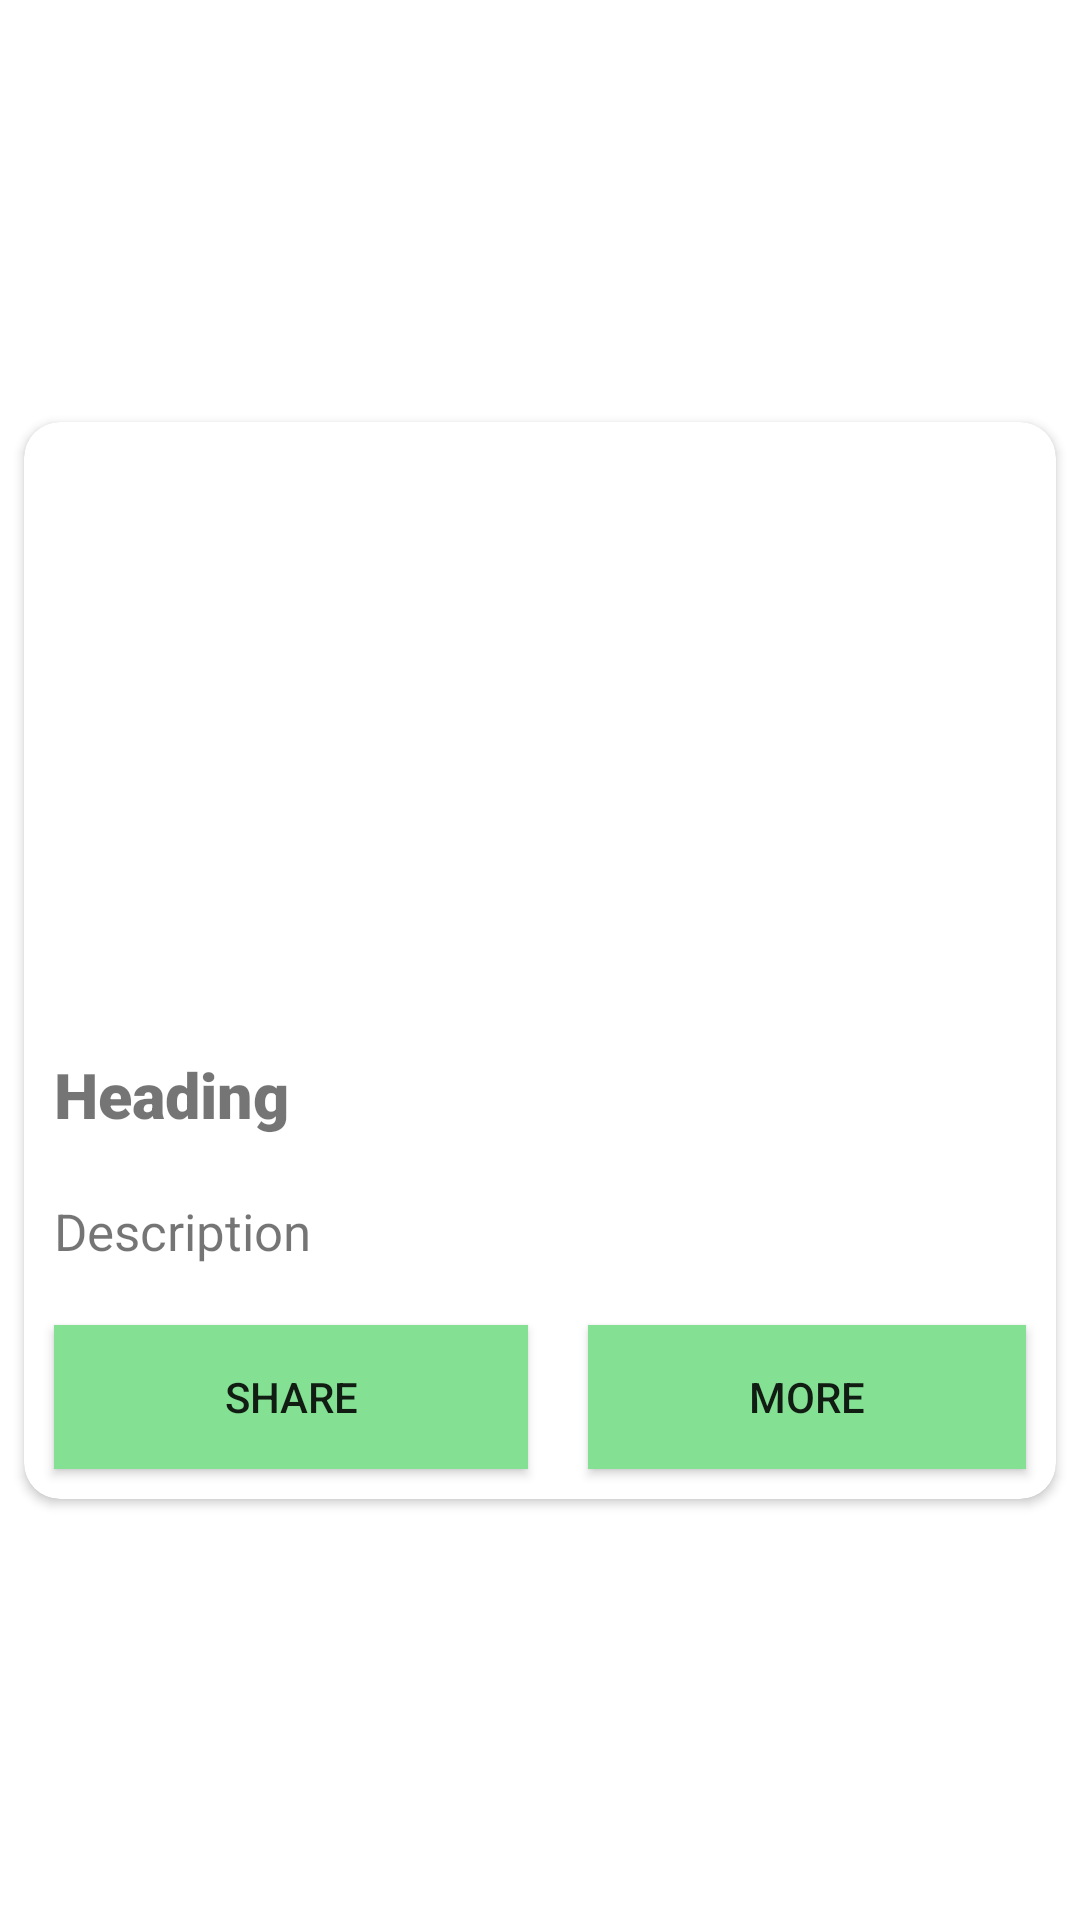

Here is an Android app screen rendered from its layout file. Give the layout XML and the strings, colors and styles it references.
<!-- AndroidManifest.xml: application theme Theme.Mid -->
<!-- res/layout/news_list.xml -->
<?xml version="1.0" encoding="utf-8"?>
<androidx.constraintlayout.widget.ConstraintLayout xmlns:android="http://schemas.android.com/apk/res/android"
    xmlns:app="http://schemas.android.com/apk/res-auto"
    xmlns:tools="http://schemas.android.com/tools"
    android:layout_width="match_parent"
    android:layout_height="wrap_content">

    <androidx.cardview.widget.CardView
        android:layout_width="match_parent"
        android:layout_height="wrap_content"
        android:layout_marginStart="8dp"
        android:layout_marginTop="8dp"
        android:layout_marginEnd="8dp"
        android:layout_marginBottom="8dp"
        app:cardCornerRadius="12dp"
        app:layout_constraintBottom_toBottomOf="parent"
        app:layout_constraintEnd_toEndOf="parent"
        app:layout_constraintStart_toStartOf="parent"
        app:layout_constraintTop_toTopOf="parent">

        <LinearLayout
            android:layout_width="match_parent"
            android:layout_height="match_parent"
            android:orientation="vertical">

            <ImageView
                android:id="@+id/image"
                android:layout_width="match_parent"
                android:layout_height="200dp"
                android:scaleType="centerCrop"
                tools:srcCompat="@tools:sample/backgrounds/scenic" />

            <TextView
                android:id="@+id/heading"
                android:layout_width="match_parent"
                android:layout_height="wrap_content"
                android:layout_margin="10dp"
                android:fontFamily="sans-serif-black"
                android:shadowColor="#100F0F"
                android:text="Heading"
                android:textSize="21sp"
                android:textStyle="bold" />

            <TextView
                android:id="@+id/description"
                android:layout_width="match_parent"
                android:layout_height="wrap_content"
                android:layout_margin="10dp"
                android:text="Description"
                android:textSize="17sp"
                android:textStyle="normal"
                android:lineSpacingExtra="5dp"
                />

            <LinearLayout
                android:layout_width="match_parent"
                android:layout_height="match_parent"
                android:gravity="center"
                android:orientation="horizontal">

                <Button
                    android:id="@+id/sharebtn"
                    android:layout_width="158dp"
                    android:layout_height="wrap_content"
                    android:layout_margin="10dp"
                    android:background="@color/btncolor"
                    android:text="Share" />

                <Button
                    android:id="@+id/morebtn"
                    android:layout_width="160dp"
                    android:layout_height="wrap_content"
                    android:layout_margin="10dp"
                    android:layout_weight="1"
                    android:background="@color/btncolor"
                    android:text="More" />
            </LinearLayout>

        </LinearLayout>
    </androidx.cardview.widget.CardView>
</androidx.constraintlayout.widget.ConstraintLayout>
<!-- resources referenced by this layout -->
<resources>
  <color name="btncolor">#84E194</color>
  <style name="Theme.Mid" parent="Theme.MaterialComponents.DayNight.NoActionBar">
          
          <item name="colorPrimary">@color/purple_500</item>
          <item name="colorPrimaryVariant">@color/purple_700</item>
          <item name="colorOnPrimary">@color/white</item>
          
          <item name="colorSecondary">@color/teal_200</item>
          <item name="colorSecondaryVariant">@color/teal_700</item>
          <item name="colorOnSecondary">@color/black</item>
          
          <item name="android:statusBarColor" tools:targetApi="l">?attr/colorPrimaryVariant</item>
          
      </style>
  <color name="purple_500">#FF6200EE</color>
  <color name="purple_700">#FF3700B3</color>
  <color name="white">#FFFFFFFF</color>
  <color name="teal_200">#FF03DAC5</color>
  <color name="teal_700">#FF018786</color>
  <color name="black">#FF000000</color>
</resources>
